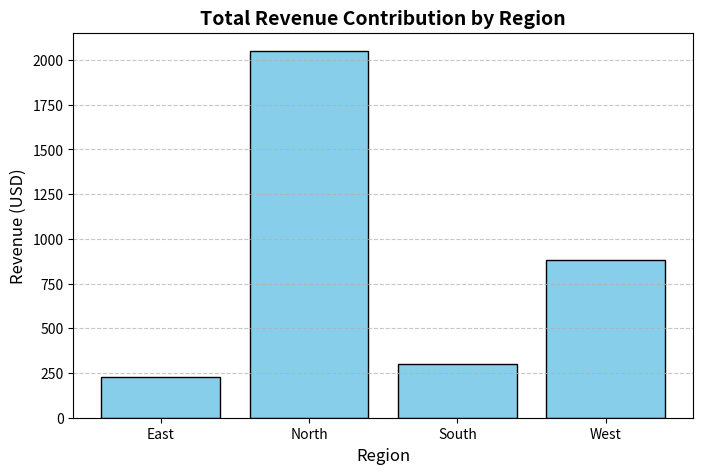

Reproduce this figure in Python.
import pandas as pd
import matplotlib.pyplot as plt

# 1. CREATE MOCK DATA (Simulating a messy CSV file)
data = {
    'Transaction_ID':[101, 102, 103, 104, 105, 106, 107, 108],
    'Customer_ID': ['C1', 'C2', 'C1', 'C3', 'C2', 'C1', 'C4', 'C3'],
    'Product_Category': ['Electronics', 'Clothing', 'Electronics', 'Home', 'Clothing', 'Electronics', 'Home', 'Clothing'],
    'Revenue': [1200, 45, 850, None, 120, 300, 450, 65],  # Contains a missing value (None)
    'Region': ['North', 'East', 'North', 'West', 'East', 'South', 'West', 'East']
}
df = pd.DataFrame(data)

print("--- RAW DATA ---")
print(df)
print("\n" + "="*40 + "\n")

# 2. DATA CLEANING
# Real data is messy. Let's fix the missing revenue by filling it with the average revenue.
avg_revenue = df['Revenue'].mean()
df['Revenue'] = df['Revenue'].fillna(avg_revenue)

print("--- CLEANED DATA (Missing Revenue Fixed) ---")
print(df)
print("\n" + "="*40 + "\n")

# 3. DATA ANALYSIS (Answering Business Questions)
# Question A: Which region brought in the most revenue?
regional_sales = df.groupby('Region')['Revenue'].sum().reset_index()

# Question B: Who are our top-spending customers?
customer_spending = df.groupby('Customer_ID')['Revenue'].sum().sort_values(ascending=False)

print("--- INSIGHT A: Total Revenue by Region ---")
print(regional_sales)
print("\n--- INSIGHT B: Top Spending Customers ---")
print(customer_spending)
print("\n" + "="*40 + "\n")

# 4. DATA VISUALIZATION
# Let's create a bar chart for Regional Revenue to present to stakeholders
plt.figure(figsize=(8, 5))
plt.bar(regional_sales['Region'], regional_sales['Revenue'], color='skyblue', edgecolor='black')

# Adding labels and titles
plt.title('Total Revenue Contribution by Region', fontsize=14, fontweight='bold')
plt.xlabel('Region', fontsize=12)
plt.ylabel('Revenue (USD)', fontsize=12)
plt.grid(axis='y', linestyle='--', alpha=0.7)

# Display the chart
print("📊 Generating chart window... Close the chart window to finish the script.")
plt.show()
